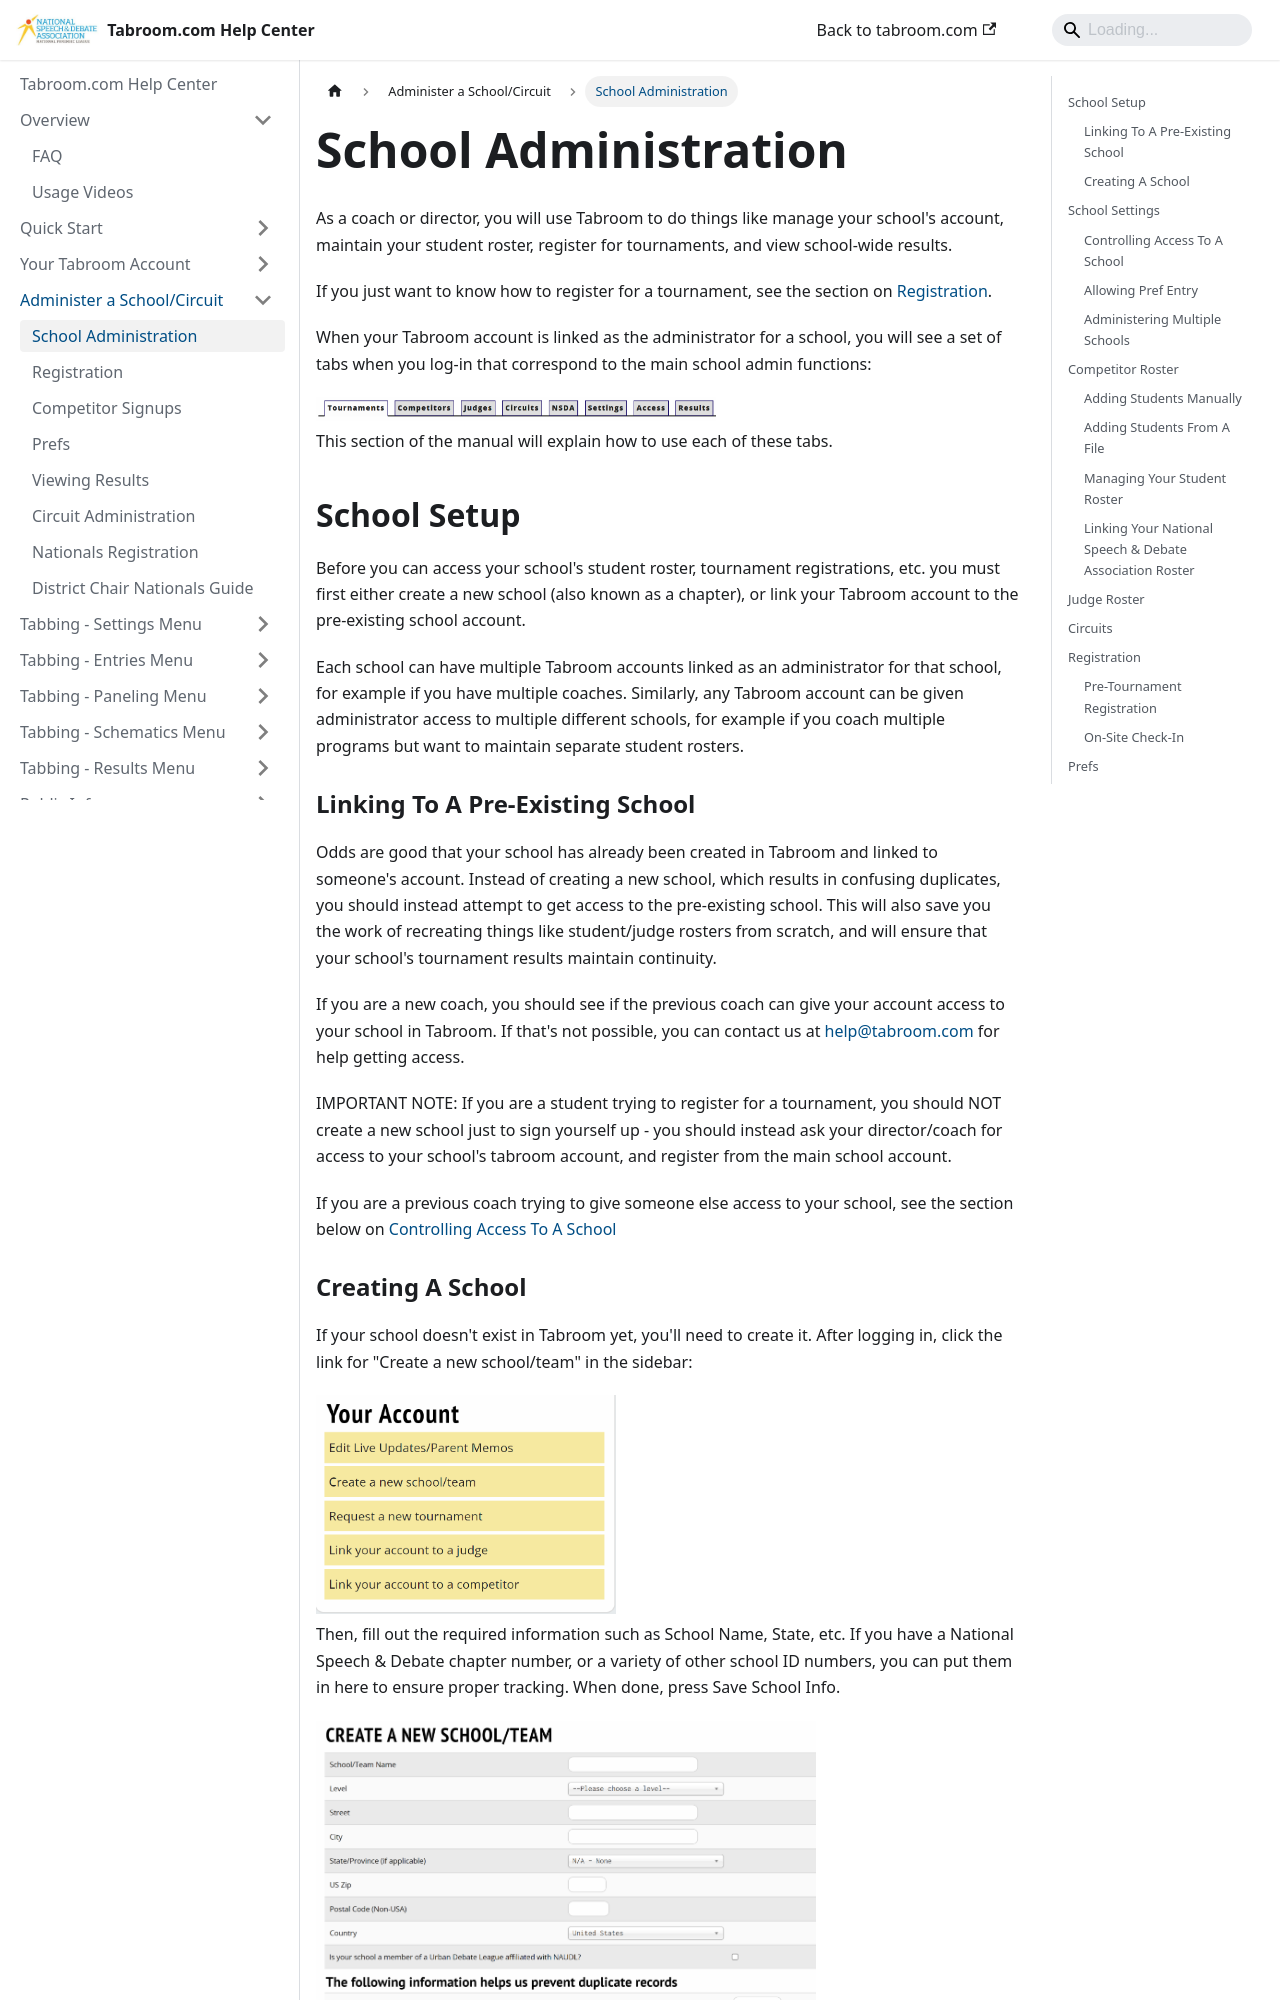

repository: speechanddebate/tabroom-docs · page: administration/school-administration.html · generator: docusaurus

---
title: "School Administration"
---

As a coach or director, you will use Tabroom to do things like manage
your school's account, maintain your student roster, register for
tournaments, and view school-wide results.

If you just want to know how to register for a tournament, see the
section on [Registration](registration).

When your Tabroom account is linked as the administrator for a school,
you will see a set of tabs when you log-in that correspond to the main
school admin functions:

<img src="/screenshots/coach_menu.png" title="coach_menu.png" width="400" />

This section of the manual will explain how to use each of these tabs.

## School Setup

Before you can access your school's student roster, tournament
registrations, etc. you must first either create a new school (also
known as a chapter), or link your Tabroom account to the pre-existing
school account.

Each school can have multiple Tabroom accounts linked as an
administrator for that school, for example if you have multiple coaches.
Similarly, any Tabroom account can be given administrator access to
multiple different schools, for example if you coach multiple programs
but want to maintain separate student rosters.

### Linking To A Pre-Existing School

Odds are good that your school has already been created in Tabroom and
linked to someone's account. Instead of creating a new school, which
results in confusing duplicates, you should instead attempt to get
access to the pre-existing school. This will also save you the work of
recreating things like student/judge rosters from scratch, and will
ensure that your school's tournament results maintain continuity.

If you are a new coach, you should see if the previous coach can give
your account access to your school in Tabroom. If that's not possible,
you can contact us at help@tabroom.com for help getting access.

IMPORTANT NOTE: If you are a student trying to register for a
tournament, you should NOT create a new school just to sign yourself
up - you should instead ask your director/coach for access to your
school's tabroom account, and register from the main school account.

If you are a previous coach trying to give someone else access to your
school, see the section below on [Controlling Access To A
School](#controlling-access-to-a-school)
